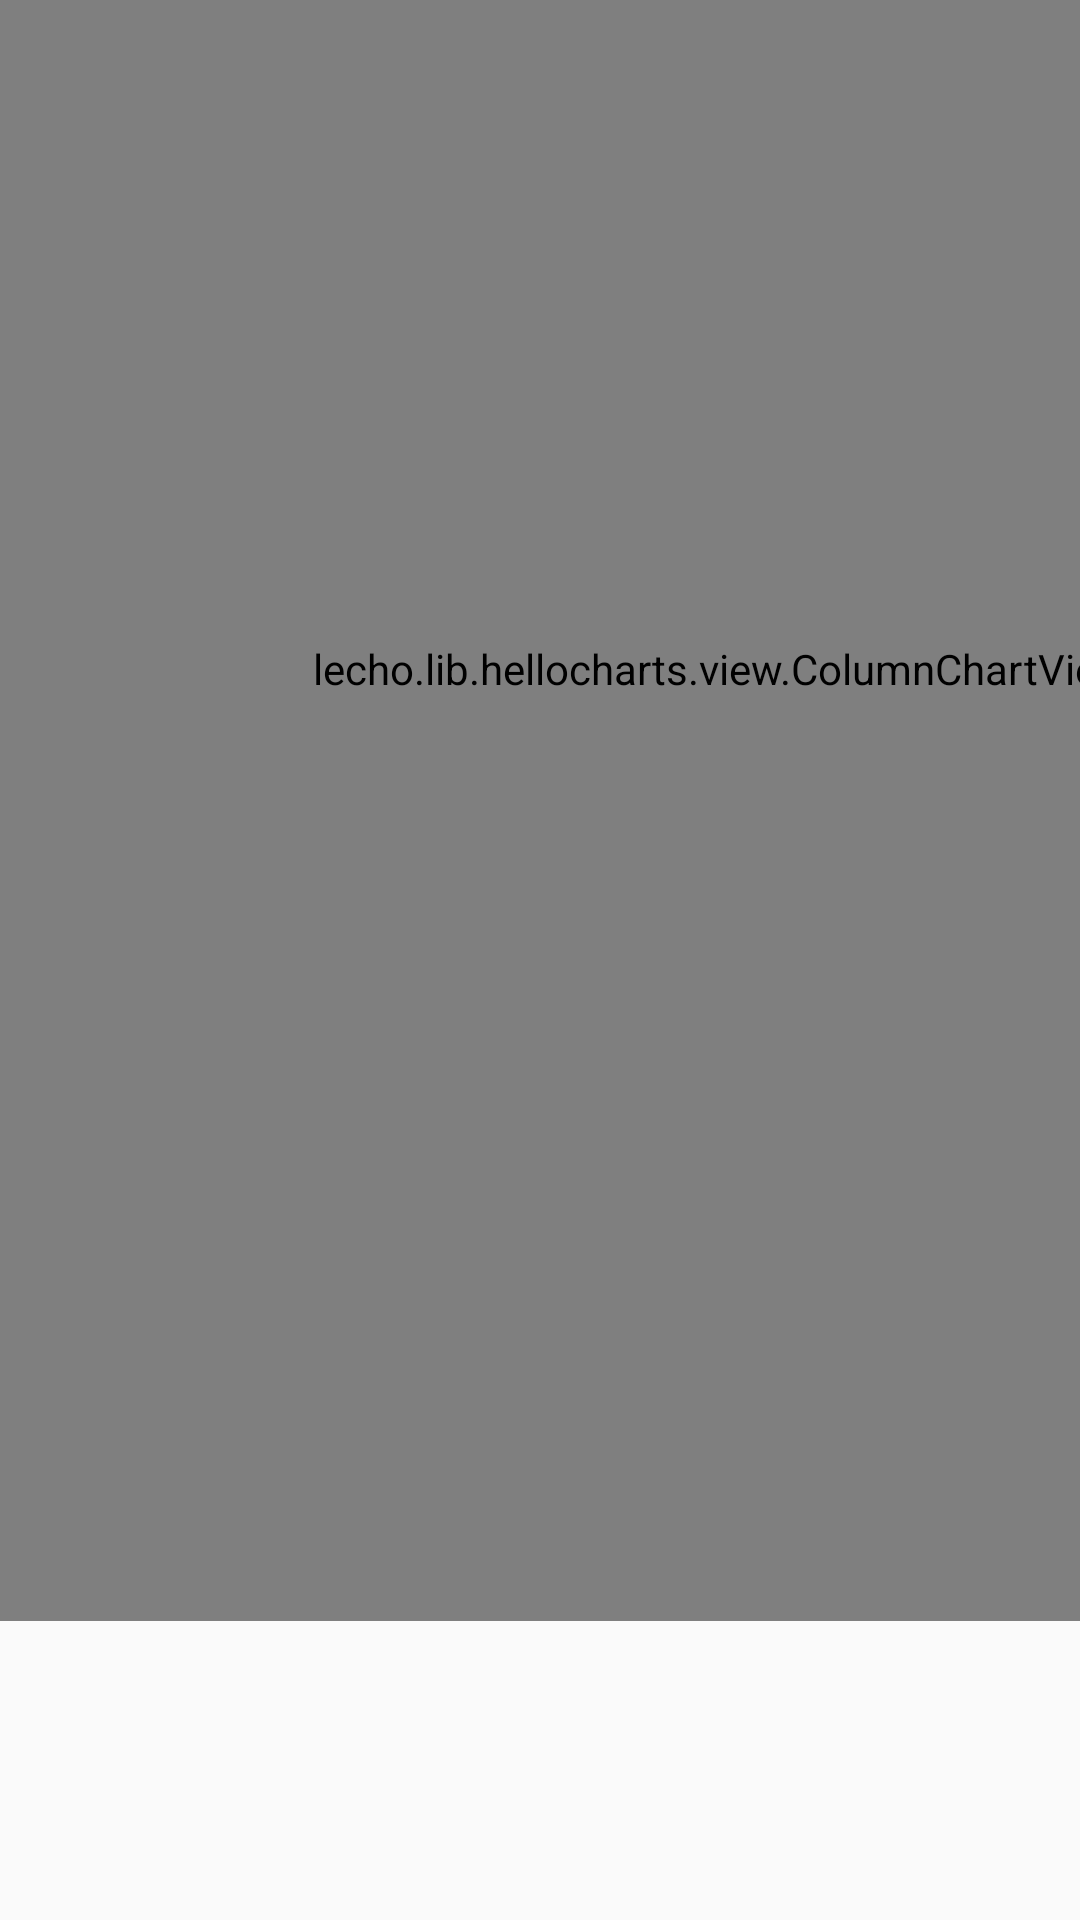

Android layout source for this screen:
<!-- AndroidManifest.xml: application theme Theme.PersonalFinancialManagementSystems -->
<!-- res/layout/activity_income_chart.xml -->
<?xml version="1.0" encoding="utf-8"?>
<androidx.constraintlayout.widget.ConstraintLayout xmlns:android="http://schemas.android.com/apk/res/android"
    xmlns:app="http://schemas.android.com/apk/res-auto"
    xmlns:tools="http://schemas.android.com/tools"
    android:layout_width="480dp"
    android:layout_height="800dp"
    tools:context=".IncomeChart">

    <lecho.lib.hellocharts.view.ColumnChartView
        android:id="@+id/columnChart"
        android:layout_width="480dp"
        android:layout_height="635dp"
        android:layout_marginBottom="100dp"
        app:layout_constraintBottom_toBottomOf="parent"
        app:layout_constraintEnd_toEndOf="parent"
        app:layout_constraintHorizontal_bias="0.0"
        app:layout_constraintStart_toStartOf="parent" />

    <Button
        android:id="@+id/Income_ChartChange"
        android:layout_width="wrap_content"
        android:layout_height="wrap_content"
        android:layout_marginTop="5dp"
        android:layout_marginBottom="12dp"
        android:text="（日期/收入类型）切换视图"
        android:textColor="#2A3E52"
        app:layout_constraintBottom_toTopOf="@+id/columnChart"
        app:layout_constraintEnd_toEndOf="parent"
        app:layout_constraintStart_toStartOf="parent"
        app:layout_constraintTop_toTopOf="parent" />


</androidx.constraintlayout.widget.ConstraintLayout>
<!-- resources referenced by this layout -->
<resources>
  <style name="Theme.PersonalFinancialManagementSystems" parent="Theme.MaterialComponents.DayNight.NoActionBar.Bridge">
          
          <item name="colorPrimary">@color/purple_500</item>
          <item name="colorPrimaryVariant">@color/purple_700</item>
          <item name="colorOnPrimary">@color/white</item>
          
          <item name="colorSecondary">@color/teal_200</item>
          <item name="colorSecondaryVariant">@color/teal_700</item>
          <item name="colorOnSecondary">@color/black</item>
          
          <item name="android:statusBarColor" tools:targetApi="l">?attr/colorPrimaryVariant</item>
          
      </style>
  <color name="purple_500">#FF6200EE</color>
  <color name="purple_700">#FF3700B3</color>
  <color name="white">#FFFFFFFF</color>
  <color name="teal_200">#FF03DAC5</color>
  <color name="teal_700">#FF018786</color>
  <color name="black">#FF000000</color>
</resources>
